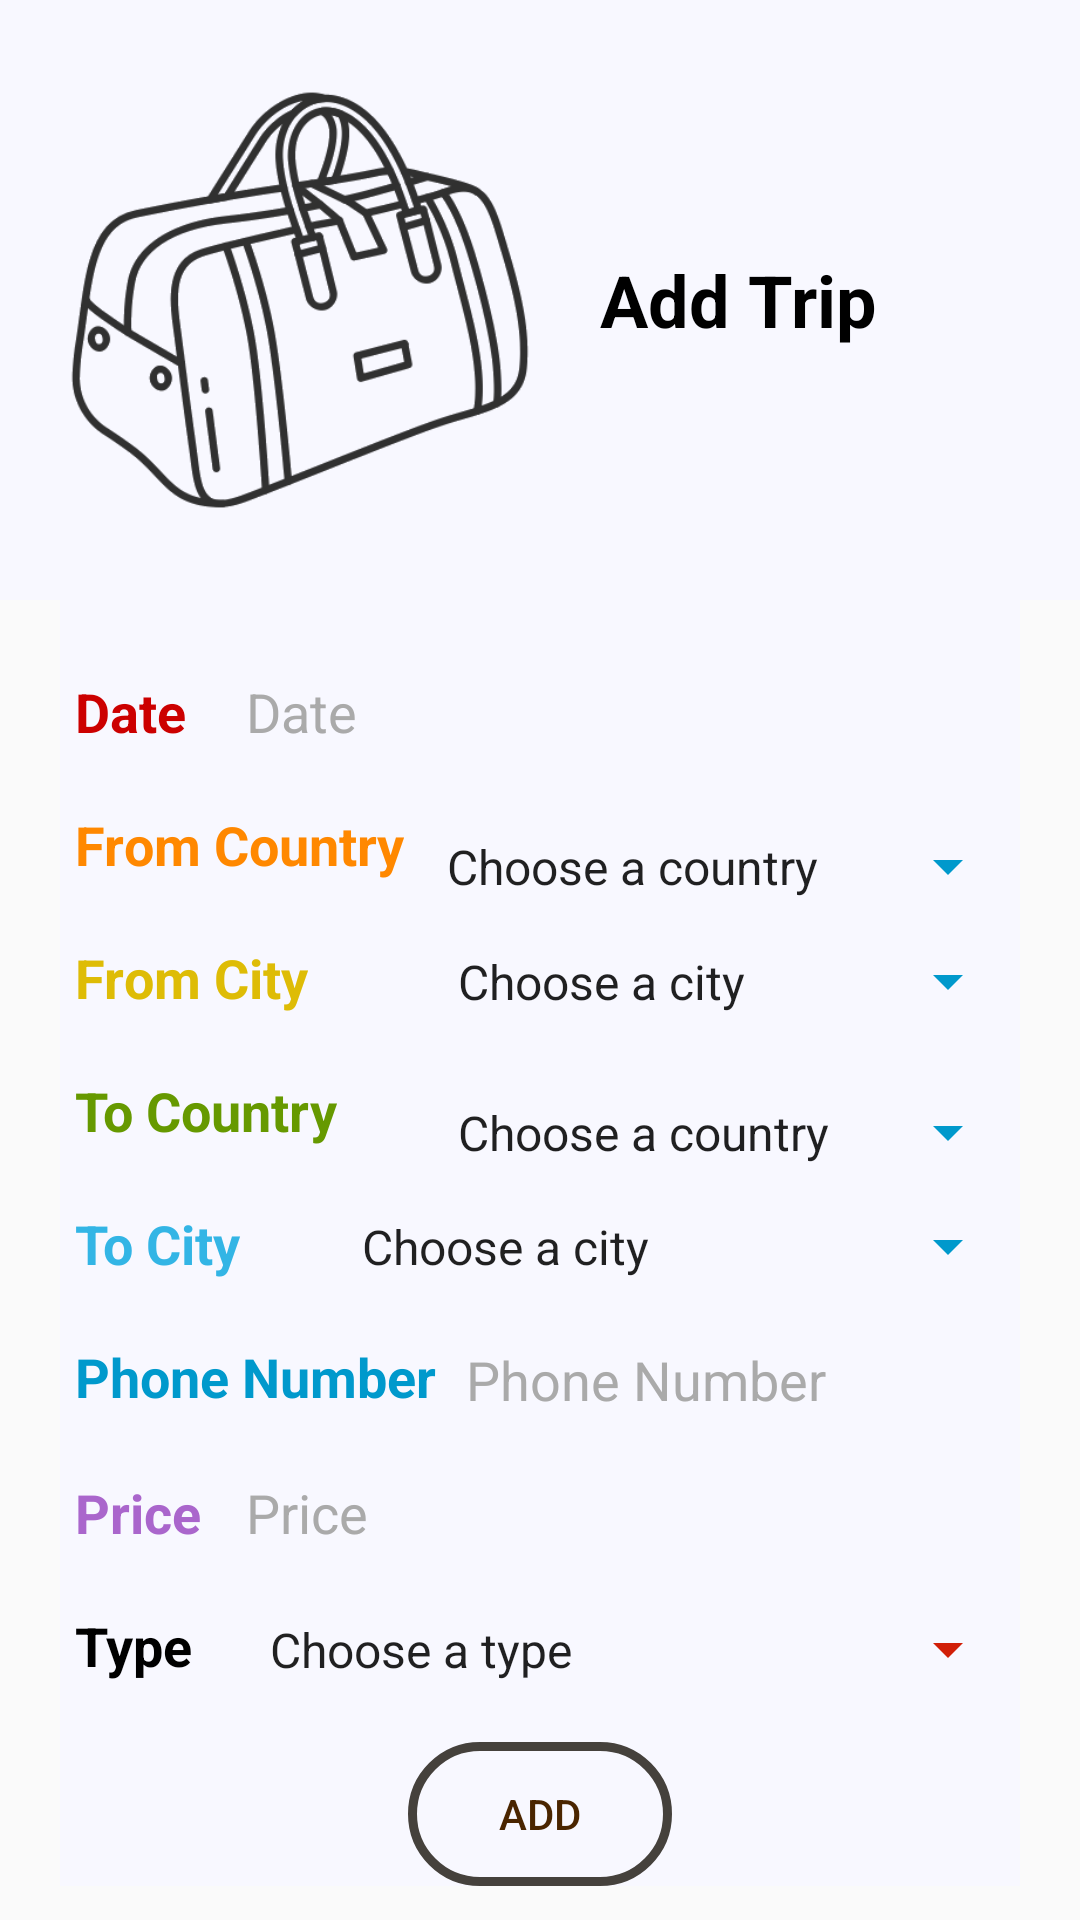

This screen was rendered from an Android layout file. Write that file and the resources it references.
<!-- AndroidManifest.xml: application theme AppTheme -->
<!-- res/layout/activity_add_trip.xml -->
<?xml version="1.0" encoding="utf-8"?>
<ScrollView xmlns:android="http://schemas.android.com/apk/res/android"
    xmlns:app="http://schemas.android.com/apk/res-auto"
    xmlns:tools="http://schemas.android.com/tools"
    android:layout_width="match_parent"
    android:layout_height="match_parent"
    tools:context="com.example.safaanabil.hichhecker.AddTrip">
<LinearLayout
    android:layout_width="match_parent"
    android:layout_height="match_parent"
    android:orientation="vertical" >


    <RelativeLayout
    android:layout_width="match_parent"
    android:background="@color/ghost_white"
    android:layout_height="wrap_content">
    <ImageView
        android:layout_width="200dp"
        android:layout_height="200dp"
        android:src="@drawable/trip2"
        android:id="@+id/bag"
        />

    <TextView
        android:layout_width="wrap_content"
        android:layout_height="wrap_content"
        android:layout_centerVertical="true"
        android:layout_toEndOf="@+id/bag"
        android:layout_toRightOf="@+id/bag"
        android:text="Add Trip"
        android:textColor="@android:color/black"
        android:textSize="24sp"
        android:textStyle="bold" />
</RelativeLayout>
    <RelativeLayout
        android:layout_width="match_parent"
        android:background="@color/ghost_white"
        android:layout_height="wrap_content"
        android:layout_marginLeft="20dp"
        android:layout_marginRight="20dp"
        android:paddingTop="20dp">

        <TextView
            android:layout_width="wrap_content"
            android:layout_height="wrap_content"
            android:text="@string/date"
            android:textColor="@android:color/holo_red_dark"
            android:textSize="18sp"
            android:textStyle="bold"
            android:padding="5dp"
            android:id="@+id/d"/>
        
        <EditText
            android:id="@+id/editdate"
            android:layout_width="match_parent"
            android:layout_height="wrap_content"
            android:layout_alignLeft="@+id/price_num"
            android:layout_alignParentTop="true"
            android:layout_alignStart="@+id/price_num"
            android:background="@android:color/transparent"
            android:hint="@string/date"
            android:inputType="date"
            android:padding="5dp"
            android:textColor="@android:color/holo_red_dark"
            android:textColorHint="@android:color/darker_gray" />
        <View
            android:layout_width="match_parent"
            android:layout_height="1dp"
            android:layout_below="@id/d"
            android:layout_marginTop="5dp"
            android:layout_marginBottom="5dp"
            />


        <TextView
            android:layout_width="wrap_content"
            android:layout_height="wrap_content"
            android:text="@string/from_Country"
            android:layout_below="@id/d"
            android:textColor="@android:color/holo_orange_dark"
            android:textSize="18sp"
            android:textStyle="bold"
            android:padding="5dp"
            android:layout_marginTop="10dp"
            android:id="@+id/fc"/>
        
        <Spinner
            android:id="@+id/spinner1"
            android:layout_width="match_parent"
            android:layout_height="wrap_content"
            android:layout_alignBottom="@+id/view6"
            android:layout_alignLeft="@+id/button"
            android:layout_alignStart="@+id/button"
            android:backgroundTint="@android:color/holo_blue_dark"
            android:entries="@array/country"
            android:padding="5dp" />
        <View
            android:layout_width="match_parent"
            android:layout_height="1dp"
            android:layout_below="@id/fc"
            android:layout_marginTop="5dp"
            android:layout_marginBottom="5dp"
            android:id="@+id/view6" />


        <TextView
            android:layout_width="wrap_content"
            android:layout_height="wrap_content"
            android:text="@string/from_City"
            android:layout_below="@id/fc"
            android:textColor="@color/gold"
            android:textSize="18sp"
            android:textStyle="bold"
            android:layout_marginTop="10dp"
            android:padding="5dp"
            android:id="@+id/fcy"/>
        
        <Spinner
            android:id="@+id/spinner2"
            android:layout_width="match_parent"
            android:layout_height="wrap_content"
            android:layout_above="@+id/view7"
            android:layout_toEndOf="@+id/fc"
            android:layout_toRightOf="@+id/fc"
            android:backgroundTint="@android:color/holo_blue_dark"
            android:entries="@array/city"
            android:padding="5dp" />
        <View
            android:layout_width="match_parent"
            android:layout_height="1dp"
            android:layout_below="@id/fcy"
            android:layout_marginTop="5dp"
            android:layout_marginBottom="5dp"
            android:id="@+id/view7" />


        <TextView
            android:layout_width="wrap_content"
            android:layout_height="wrap_content"
            android:text="@string/to_Country"
            android:layout_below="@id/fcy"
            android:textColor="@android:color/holo_green_dark"
            android:textSize="18sp"
            android:textStyle="bold"
            android:padding="5dp"
            android:layout_marginTop="10dp"
            android:id="@+id/tc"/>
        
        <Spinner
            android:id="@+id/spinner3"
            android:layout_width="match_parent"
            android:layout_height="wrap_content"
            android:layout_alignBottom="@+id/view8"
            android:layout_alignLeft="@+id/spinner2"
            android:layout_alignStart="@+id/spinner2"
            android:backgroundTint="@android:color/holo_blue_dark"
            android:entries="@array/country"
            android:padding="5dp" />
        <View
            android:layout_width="match_parent"
            android:layout_height="1dp"
            android:layout_below="@id/tc"
            android:layout_marginTop="5dp"
            android:layout_marginBottom="5dp"
            android:id="@+id/view8" />

        <TextView
            android:layout_width="wrap_content"
            android:layout_height="wrap_content"
            android:text="@string/to_City"
            android:layout_below="@id/tc"
            android:textColor="@android:color/holo_blue_light"
            android:textSize="18sp"
            android:textStyle="bold"
            android:layout_marginTop="10dp"
            android:padding="5dp"
            android:id="@+id/tcy"/>
        
        <Spinner
            android:id="@+id/spinner4"
            android:layout_width="match_parent"
            android:layout_height="wrap_content"
            android:layout_alignBaseline="@+id/tcy"
            android:layout_alignBottom="@+id/tcy"
            android:layout_toEndOf="@+id/fcy"
            android:layout_toRightOf="@+id/fcy"
            android:backgroundTint="@android:color/holo_blue_dark"
            android:entries="@array/city"
            android:padding="5dp" />
        <View
            android:layout_width="match_parent"
            android:layout_height="1dp"
            android:layout_below="@id/tcy"
            android:layout_marginTop="5dp"
            android:layout_marginBottom="5dp"
            android:id="@+id/view9" />

        <TextView
            android:layout_width="wrap_content"
            android:layout_height="wrap_content"
            android:text="@string/phone"
            android:layout_below="@id/tcy"
            android:textColor="@android:color/holo_blue_dark"
            android:textSize="18sp"
            android:layout_marginTop="10dp"
            android:textStyle="bold"
            android:padding="5dp"
            android:id="@+id/ph"/>
        
        <EditText
            android:id="@+id/phone_num"
            android:layout_width="match_parent"
            android:layout_height="wrap_content"
            android:layout_below="@+id/view9"
            android:layout_toEndOf="@+id/ph"
            android:layout_toRightOf="@+id/ph"
            android:background="@android:color/transparent"
            android:hint="@string/phone"
            android:inputType="text"
            android:padding="5dp"
            android:textColor="@android:color/holo_blue_dark"
            android:textColorHint="@android:color/darker_gray" />
        <View
            android:layout_width="match_parent"
            android:layout_height="1dp"
            android:layout_below="@id/ph"
            android:layout_marginTop="5dp"
            android:layout_marginBottom="5dp"
            android:id="@+id/view2" />

        <TextView
            android:id="@+id/pr"
            android:layout_width="wrap_content"
            android:layout_height="wrap_content"
            android:layout_alignParentLeft="true"
            android:layout_alignParentStart="true"
            android:layout_below="@+id/view2"
            android:padding="5dp"
            android:text="@string/price"
            android:textColor="@android:color/holo_purple"
            android:textSize="18sp"
            android:textStyle="bold" />
        
        <EditText
            android:id="@+id/price_num"
            android:layout_width="match_parent"
            android:layout_height="wrap_content"
            android:layout_alignLeft="@+id/spinner"
            android:layout_alignStart="@+id/spinner"
            android:layout_below="@+id/view2"
            android:background="@android:color/transparent"
            android:hint="@string/price"
            android:inputType="text"
            android:padding="5dp"
            android:textColor="@android:color/holo_purple"
            android:textColorHint="@android:color/darker_gray" />
        <View
            android:layout_width="match_parent"
            android:layout_height="1dp"
            android:layout_below="@id/pr"
            android:layout_marginTop="5dp"
            android:layout_marginBottom="5dp"
            />

        <TextView
            android:layout_width="wrap_content"
            android:layout_height="wrap_content"
            android:text="@string/type"
            android:layout_below="@id/pr"
            android:textColor="@android:color/black"
            android:textSize="18sp"
            android:layout_marginTop="10dp"
            android:textStyle="bold"
            android:padding="5dp"
            android:id="@+id/tp"/>
        <Spinner
            android:id="@+id/spinner"
            android:layout_width="match_parent"
            android:layout_height="wrap_content"
            android:layout_above="@+id/button"
            android:layout_toEndOf="@+id/pr"
            android:layout_toRightOf="@+id/pr"
            android:backgroundTint="#d11f08"
            android:layout_marginTop="10dp"
            android:layout_marginLeft="5dp"
            android:entries="@array/types"
            android:padding="5dp" />


        <Button
            android:layout_width="wrap_content"
            android:layout_height="wrap_content"
            android:layout_below="@id/tp"
            android:layout_marginTop="15dp"
            android:textColor="@color/dark_brown"
            android:background="@drawable/homebutton"
            android:layout_alignParentBottom="true"
            android:layout_centerHorizontal="true"
            android:text="Add"
            android:id="@+id/button"
            android:onClick="addd"
             />

    </RelativeLayout>
</LinearLayout>
 </ScrollView>
<!-- resources referenced by this layout -->
<resources>
  <string-array name="city">
          <item>Choose a city</item>
          <item>Assuit</item>
          <item>Cairo</item>
          <item>Mina</item>
      </string-array>
  <string-array name="country">
          <item>Choose a country</item>
          <item>Egypt</item>
      </string-array>
  <string-array name="types">
          <item>Choose a type</item>
          <item>fragile</item>
          <item>not fragile</item>
  
      </string-array>
  <color name="dark_brown"> #4A2500</color>
  <color name="ghost_white">#f8f8ff</color>
  <color name="gold">#debc06</color>
  <!-- drawable homebutton (drawable) -->
  <?xml version="1.0" encoding="utf-8"?>
  <shape xmlns:android="http://schemas.android.com/apk/res/android"
      android:shape="rectangle" android:padding="10dp">
      <stroke android:color="#45413c"
          android:width="3dp"
          android:alpha="0.5"
          />
      <corners
          android:radius="100dp"
  
          />
  </shape>
  <!-- drawable trip2: png bitmap (drawable, 60962 bytes) -->
  <string name="date">Date</string>
  <string name="from_City">From City</string>
  <string name="from_Country">From Country</string>
  <string name="phone">Phone Number</string>
  <string name="price">Price</string>
  <string name="to_City">To City</string>
  <string name="to_Country">To Country</string>
  <string name="type">Type</string>
  <style name="AppTheme" parent="Theme.AppCompat.Light.DarkActionBar">
          
          <item name="colorPrimary">@color/colorPrimaryDark</item>
          <item name="colorPrimaryDark">@color/colorPrimaryDark</item>
          <item name="colorAccent">@color/colorAccent</item>
      </style>
  <color name="colorPrimaryDark">#7c789c</color>
  <color name="colorAccent">#FF4081</color>
</resources>
